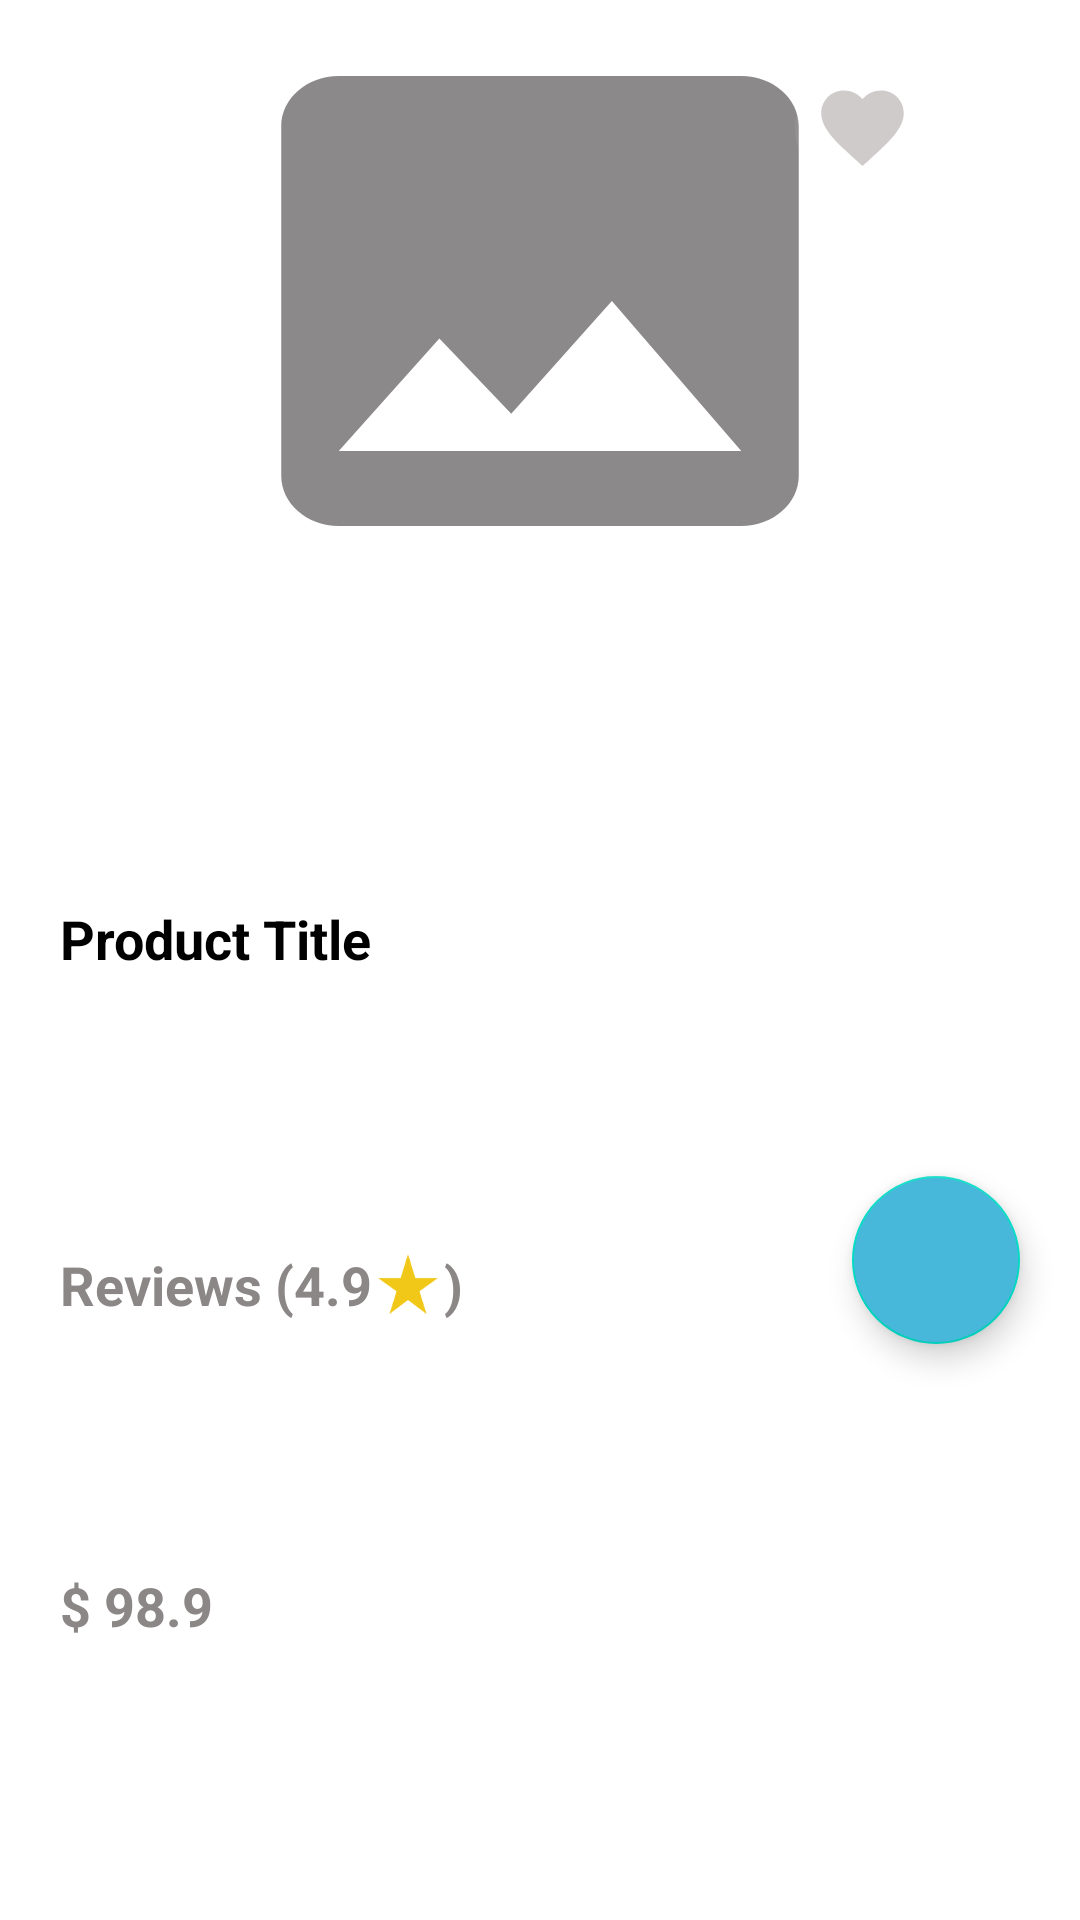

Here is an Android app screen rendered from its layout file. Give the layout XML and the strings, colors and styles it references.
<!-- AndroidManifest.xml: application theme Theme.EcommerceApplication -->
<!-- res/layout/regular_item_design.xml -->
<?xml version="1.0" encoding="utf-8"?>
<androidx.constraintlayout.widget.ConstraintLayout xmlns:android="http://schemas.android.com/apk/res/android"
    android:layout_width="300dp"
    android:layout_height="300dp"
    xmlns:app="http://schemas.android.com/apk/res-auto"
    android:background="@drawable/rectangle_carve"
    android:backgroundTint="@color/white"
    android:layout_margin="10dp"
    >

    <androidx.constraintlayout.widget.ConstraintLayout
        android:id="@+id/RegularProductSegment"
        android:layout_width="300dp"
        android:layout_height="200dp"
        android:padding="10dp"
        android:background="@drawable/rectangle_carve"
        android:backgroundTint="@color/primary_Color"
        app:layout_constraintEnd_toEndOf="parent"
        app:layout_constraintStart_toStartOf="parent"
        app:layout_constraintTop_toTopOf="parent">

        <ImageView
            android:id="@+id/RegularProductImage"
            android:layout_width="230dp"
            android:layout_height="200dp"
            android:layout_marginTop="20dp"
            android:layout_marginBottom="20dp"
            android:scaleType="fitXY"
            android:background="@drawable/rectangle_carve"
            android:src="@drawable/baseline_image_24"
            app:layout_constraintBottom_toBottomOf="parent"
            app:layout_constraintEnd_toEndOf="parent"
            app:layout_constraintStart_toStartOf="parent"
            app:layout_constraintTop_toTopOf="parent" />

        <ImageView
            android:id="@+id/ReguarItemFavouriteImageViewButton"
            android:layout_width="45dp"
            android:layout_height="45dp"
            android:layout_margin="10dp"
            android:contentDescription="favourite"
            android:background="@drawable/white_circle_background"
            android:padding="6dp"
            android:src="@drawable/baseline_favorite_24_grey"
            app:layout_constraintEnd_toEndOf="parent"
            app:layout_constraintTop_toTopOf="parent" />


    </androidx.constraintlayout.widget.ConstraintLayout>

    <TextView
        android:id="@+id/RegularItemTitle"
        android:layout_width="wrap_content"
        android:layout_height="wrap_content"
        android:layout_marginStart="20dp"
        android:layout_marginTop="10dp"
        android:text="Product Title"
        android:paddingTop="8dp"
        android:paddingBottom="8dp"
        android:textColor="@color/black"
        android:textSize="18sp"
        android:textStyle="bold"
        app:layout_constraintBottom_toTopOf="@+id/RegularProductReviewText"
        app:layout_constraintStart_toStartOf="parent"
        app:layout_constraintTop_toBottomOf="@+id/RegularProductSegment"/>

    <TextView
        android:id="@+id/RegularProductReviewText"
        android:layout_width="wrap_content"
        android:layout_height="wrap_content"
        android:layout_marginStart="20dp"
        android:drawableRight="@drawable/baseline_star_rate_24"
        android:text="Reviews (4.9"
        android:textColor="@color/secondary_Color"
        android:textSize="18sp"
        android:textStyle="bold"
        app:layout_constraintBottom_toTopOf="@+id/RegularProductPrice"
        app:layout_constraintStart_toStartOf="parent"
        app:layout_constraintTop_toBottomOf="@+id/RegularItemTitle" />

    <TextView
        android:id="@+id/RegularProductReviewText_DeadWeight"
        android:layout_width="wrap_content"
        android:layout_height="wrap_content"
        android:text=")"
        android:textColor="@color/secondary_Color"
        android:textSize="18sp"
        android:textStyle="bold"
        app:layout_constraintStart_toEndOf="@+id/RegularProductReviewText"
        app:layout_constraintTop_toTopOf="@+id/RegularProductReviewText"
        app:layout_constraintBottom_toBottomOf="@+id/RegularProductReviewText"
        />

    <TextView
        android:id="@+id/RegularProductPrice"
        android:layout_width="wrap_content"
        android:layout_height="wrap_content"
        android:text="$ 98.9"
        android:layout_marginStart="20dp"
        android:textColor="@color/secondary_Color"
        android:layout_marginBottom="10dp"
        android:textSize="18sp"
        android:textStyle="bold"
        app:layout_constraintStart_toStartOf="parent"
        app:layout_constraintBottom_toBottomOf="parent"
        app:layout_constraintTop_toBottomOf="@+id/RegularProductReviewText" />

    <com.google.android.material.floatingactionbutton.FloatingActionButton
        android:layout_width="wrap_content"
        android:layout_height="wrap_content"
        app:layout_constraintEnd_toEndOf="parent"
        app:layout_constraintBottom_toBottomOf="parent"
        app:layout_constraintTop_toBottomOf="@id/RegularProductSegment"
        android:layout_marginEnd="20dp"
        app:fabSize="normal"
        android:src="@drawable/baseline_add_24"
        android:contentDescription="adding to the chart"
        android:padding="20dp"
        android:background="@drawable/white_circle_background"
        android:backgroundTint="@color/primary_Color"/>

</androidx.constraintlayout.widget.ConstraintLayout>
<!-- resources referenced by this layout -->
<resources>
  <color name="black">#FF000000</color>
  <color name="primary_Color">#47B7DA</color>
  <color name="secondary_Color">#8C8787</color>
  <color name="white">#FFFFFFFF</color>
  <!-- drawable baseline_favorite_24_grey (drawable) -->
  <vector android:height="24dp" android:tint="#D0CBCB"
      android:viewportHeight="24" android:viewportWidth="24"
      android:width="24dp" xmlns:android="http://schemas.android.com/apk/res/android">
      <path android:fillColor="@android:color/white" android:pathData="M12,21.35l-1.45,-1.32C5.4,15.36 2,12.28 2,8.5 2,5.42 4.42,3 7.5,3c1.74,0 3.41,0.81 4.5,2.09C13.09,3.81 14.76,3 16.5,3 19.58,3 22,5.42 22,8.5c0,3.78 -3.4,6.86 -8.55,11.54L12,21.35z"/>
  </vector>
  <!-- drawable baseline_image_24 (drawable) -->
  <vector android:height="24dp" android:tint="#8B8989"
      android:viewportHeight="24" android:viewportWidth="24"
      android:width="24dp" xmlns:android="http://schemas.android.com/apk/res/android">
      <path android:fillColor="@android:color/white" android:pathData="M21,19V5c0,-1.1 -0.9,-2 -2,-2H5c-1.1,0 -2,0.9 -2,2v14c0,1.1 0.9,2 2,2h14c1.1,0 2,-0.9 2,-2zM8.5,13.5l2.5,3.01L14.5,12l4.5,6H5l3.5,-4.5z"/>
  </vector>
  <!-- drawable baseline_star_rate_24 (drawable) -->
  <vector android:height="24dp" android:tint="#F1C817"
      android:viewportHeight="24" android:viewportWidth="24"
      android:width="24dp" xmlns:android="http://schemas.android.com/apk/res/android">
      <path android:fillColor="@android:color/white" android:pathData="M14.43,10l-2.43,-8l-2.43,8l-7.57,0l6.18,4.41l-2.35,7.59l6.17,-4.69l6.18,4.69l-2.35,-7.59l6.17,-4.41z"/>
  </vector>
  <!-- drawable white_circle_background (drawable) -->
  <?xml version="1.0" encoding="utf-8"?>
  <selector xmlns:android="http://schemas.android.com/apk/res/android">
  <item>
      <shape android:shape="oval">
          <solid android:color="#10ffffff"/>
      </shape>
  </item>
  </selector>
  <style name="Theme.EcommerceApplication" parent="Base.Theme.EcommerceApplication" />
  <style name="Base.Theme.EcommerceApplication" parent="Theme.MaterialComponents.DayNight">
          
          
      </style>
</resources>
